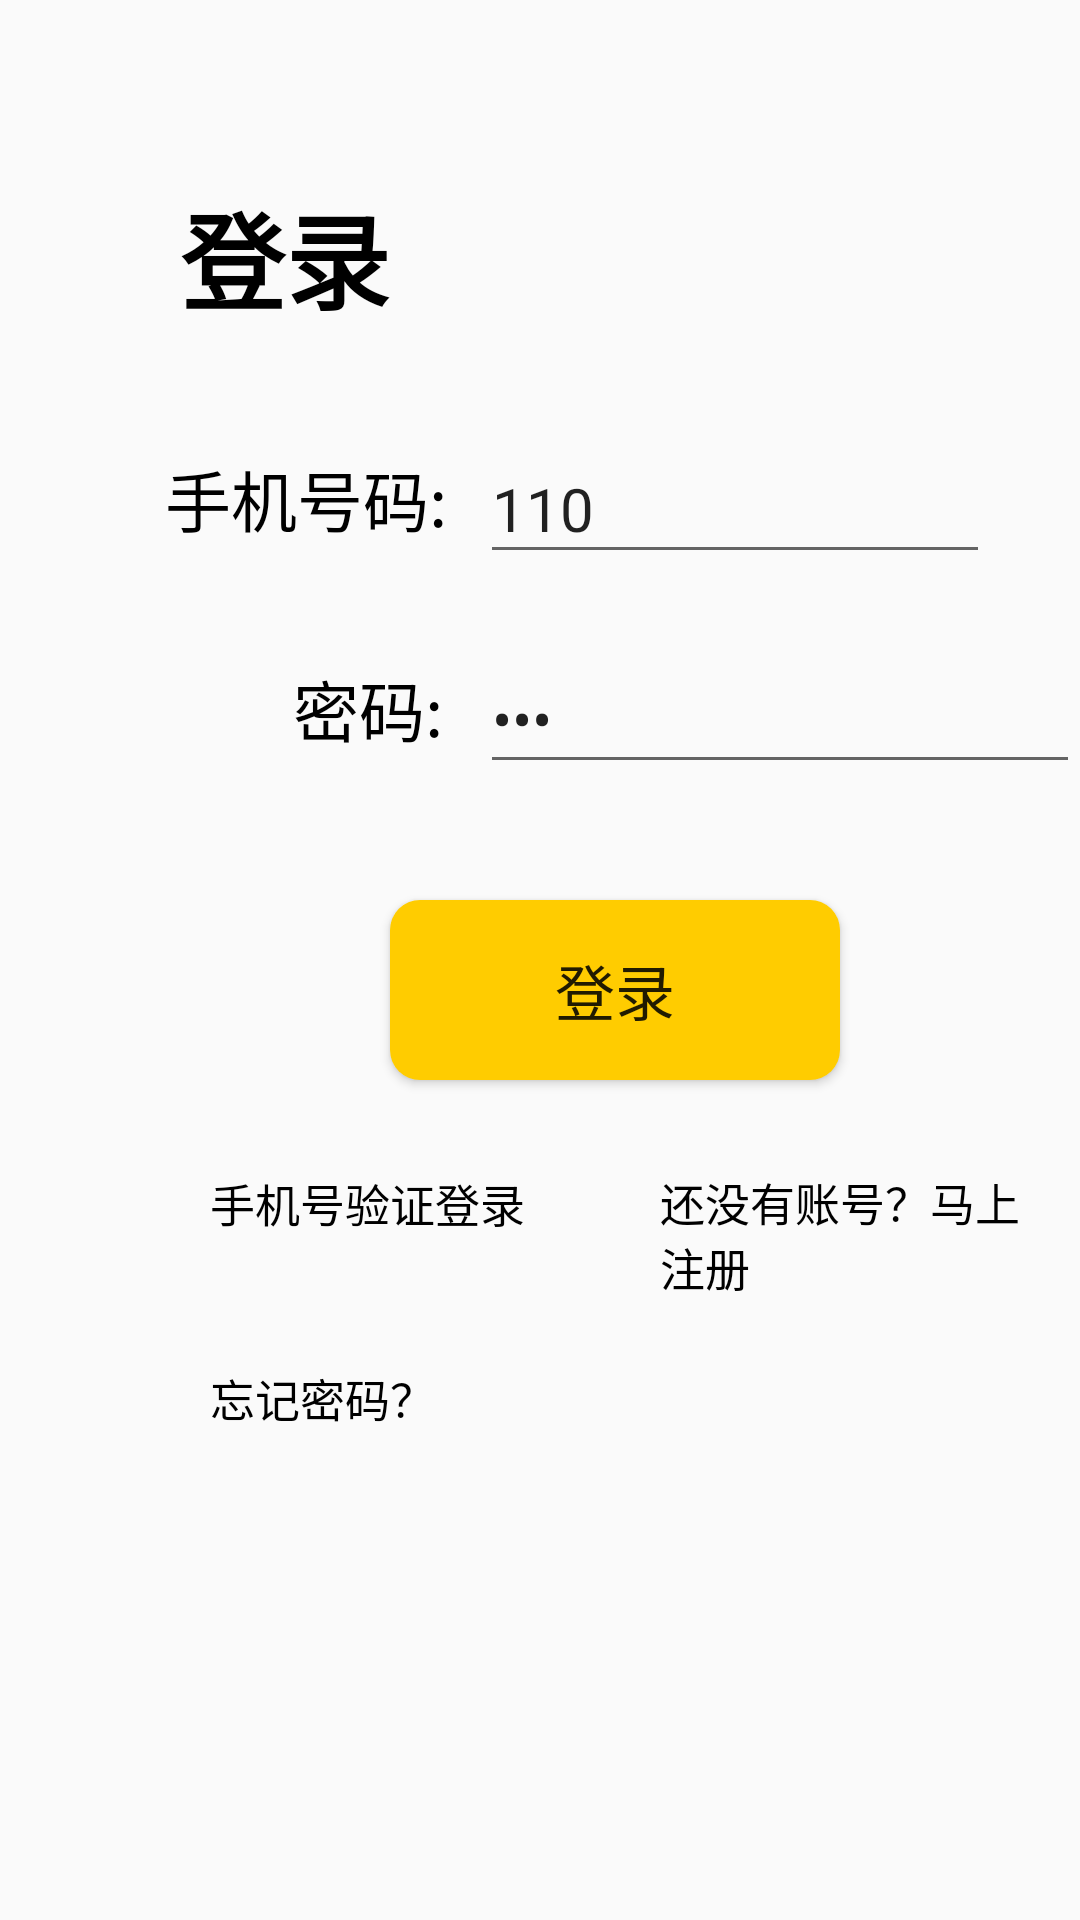

Write the Android layout XML for this screen, with the resource values it uses.
<!-- AndroidManifest.xml: application theme AppTheme -->
<!-- res/layout/register_login1.xml -->
<?xml version="1.0" encoding="utf-8"?>
<com.google.android.material.circularreveal.CircularRevealRelativeLayout
    xmlns:android="http://schemas.android.com/apk/res/android"
    android:layout_width="match_parent"
    android:layout_height="match_parent"
    >

    <TextView
        android:layout_marginTop="40dp"
        android:layout_marginLeft="40dp"
        android:layout_width="wrap_content"
        android:layout_height="wrap_content"
        android:padding="20dp"
        android:text="登录"
        android:textColor="#000"
        android:textStyle="bold"
        android:textSize="35dp" />

    <TextView
        android:layout_marginTop="130dp"
        android:layout_marginLeft="35dp"
        android:layout_width="wrap_content"
        android:layout_height="wrap_content"
        android:padding="20dp"
        android:text="手机号码:"
        android:textColor="#000"
        android:textSize="22dp" />


    <TextView
        android:layout_marginTop="200dp"
        android:layout_marginLeft="35dp"
        android:layout_width="wrap_content"
        android:layout_height="wrap_content"
        android:padding="20dp"
        android:text="        密码:"
        android:textColor="#000"
        android:textSize="22dp" />


    <EditText
        android:text="110"
        android:id="@+id/login_phoneNum"
        android:layout_width="170dp"
        android:layout_height="wrap_content"
        android:layout_gravity="center_vertical"
        android:layout_marginLeft="160dp"
        android:layout_marginTop="145dp"
        android:layout_weight="2"
        android:hint="请输入手机号码"
        android:inputType="number"
        android:textSize="20dp" />


    <EditText
        android:text="123"
        android:id="@+id/login_password"
        android:inputType="textPassword"
        android:layout_width="200dp"
        android:layout_height="wrap_content"
        android:layout_gravity="center_vertical"
        android:layout_marginLeft="160dp"
        android:layout_marginTop="215dp"
        android:layout_weight="2"
        android:hint="请输入密码"
        android:textSize="20dp" />


    <Button
        android:id="@+id/login_login"
        android:layout_width="150dp"
        android:layout_height="60dp"
        android:layout_marginLeft="130dp"
        android:layout_marginTop="300dp"
        android:text="登录"
        android:textSize="20dp"
        android:background="@drawable/button_circle_shape"
        />

    <TextView
        android:id="@+id/login_PhoneNumLogin"
        android:layout_marginTop="370dp"
        android:layout_marginLeft="50dp"
        android:layout_width="wrap_content"
        android:layout_height="wrap_content"
        android:padding="20dp"
        android:text="手机号验证登录"
        android:autoLink="all"
        android:textColor="#000"
        android:textSize="15dp" />

    <TextView
        android:id="@+id/Login_register"
        android:layout_marginTop="370dp"
        android:layout_marginLeft="200dp"
        android:layout_width="wrap_content"
        android:layout_height="wrap_content"
        android:padding="20dp"
        android:text="还没有账号？马上注册"
        android:autoLink="all"
        android:textColor="#000"
        android:textSize="15dp" />

    <TextView
        android:id="@+id/login_forgetPsw"
        android:layout_marginTop="435dp"
        android:layout_marginLeft="50dp"
        android:layout_width="wrap_content"
        android:layout_height="wrap_content"
        android:padding="20dp"
        android:text="忘记密码？"
        android:autoLink="all"
        android:textColor="#000"
        android:textSize="15dp" />

    <TextView
        android:id="@+id/login_problem"
        android:layout_marginTop="650dp"
        android:layout_marginLeft="250dp"
        android:layout_width="wrap_content"
        android:layout_height="wrap_content"
        android:padding="20dp"
        android:text="登录遇到问题？"
        android:autoLink="all"
        android:textColor="#000"
        android:textSize="15dp" />



</com.google.android.material.circularreveal.CircularRevealRelativeLayout>
<!-- resources referenced by this layout -->
<resources>
  <!-- drawable button_circle_shape (drawable) -->
  <?xml version="1.0" encoding="utf-8"?>
  <shape
      xmlns:android="http://schemas.android.com/apk/res/android"
      android:shape="rectangle">
      
      <solid android:color="@color/colorPrimary" />
      
      
      <corners
          android:radius="10dip" />
      
      
      
      
      
      
      
      **设置文字padding**
      
      <padding
          android:left="10dp"
          android:top="10dp"
          android:right="10dp"
          android:bottom="10dp"
          />
  </shape>
  <style name="AppTheme" parent="Theme.AppCompat.Light.NoActionBar">
          
          <item name="colorPrimary">@color/colorPrimary</item>
          <item name="colorPrimaryDark">@color/colorPrimaryDark</item>
          <item name="colorAccent">@color/colorAccent</item>
      </style>
  <color name="colorPrimary">#FFCC00</color>
  <color name="colorPrimaryDark">#FFCC00</color>
  <color name="colorAccent">#FF3300</color>
</resources>
